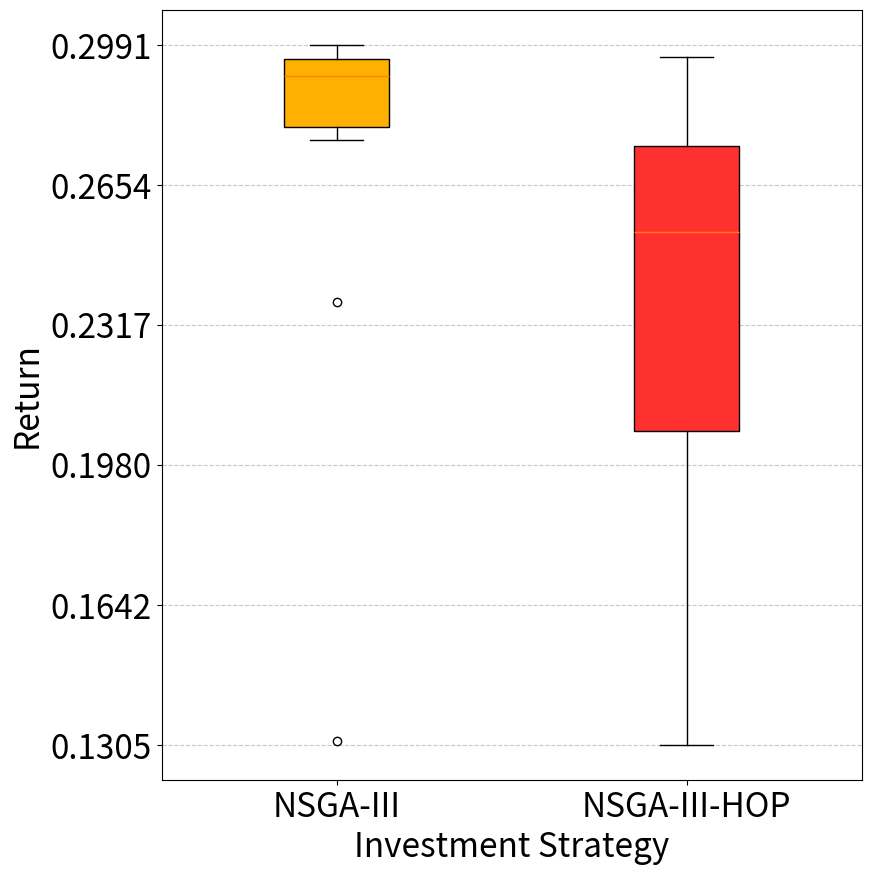

This figure's Python source:
import matplotlib.pyplot as plt
import pandas as pd
import numpy as np

# title = 'Comparison of 12-month investment returns between original NSGA-III and NSGA-III-HOP'
data = {
    'NSGA-III': [0.2830699771319, 0.2945876112580, 0.2862585032739, 0.2953234537884, 0.2947644833541,
                 0.2931577721914, 0.2928360713971, 0.2977805674352, 0.2991261025856, 0.2796477667165,
                 0.2969142389917, 0.1312955210526, 0.2773281834585, 0.2965177492263, 0.2371295715973,
                 0.2905617346288, 0.2876729945130, 0.2760843453880, 0.2972363975206, 0.2780165561993],

    'NSGA-III-HOP': [0.2731321905440, 0.1305060748894, 0.2737019113705, 0.2789493405917, 0.1665656331398,
                     0.2380716437490, 0.2125696008018, 0.1475307594152, 0.2620937071234, 0.2818929713287,
                     0.2782570017785, 0.2260219340457, 0.2713028235863, 0.2341051770999, 0.1533213080745,
                     0.1863392002042, 0.2932702381460, 0.2962025882453, 0.2542960124920, 0.2539153691626]
}

# Convert to DataFrame
df = pd.DataFrame(data)

# Plot the box chart
plt.figure(figsize=(10, 10))  # Adjust figure size for better spacing
# box = plt.boxplot([df[col] for col in df.columns], labels=df.columns, patch_artist=True)
positions = np.linspace(1, len(df.columns), len(df.columns)) * 0.1  # Compress spacing
box = plt.boxplot(
    [df[col] for col in df.columns],
    tick_labels=df.columns,  # modern matplotlib uses `tick_labels`
    patch_artist=True,
    widths=0.03,              # Narrower boxes
    positions=positions
)
plt.xlim(positions[0] - 0.05, positions[-1] + 0.05)

# Define custom colors
colors = ["#FFB000", "#FF3030"]
for patch, color in zip(box['boxes'], colors):
    patch.set_facecolor(color)

# Customizing the plot
# plt.title(title, fontsize=14, fontweight='bold')
plt.xlabel('Investment Strategy', fontsize=24)
plt.ylabel('Return', fontsize=24)

# Adjust Y-ticks: Format numbers & reduce density
plt.yticks(np.round(np.linspace(df.min().min(), df.max().max(), num=6), 4), fontsize=24)

# Rotate Y-Ticks for better readability
plt.xticks(fontsize=24)
plt.grid(axis='y', linestyle='--', alpha=0.7)

plt.subplots_adjust(left=0.2)
# Show the plot
plt.show()